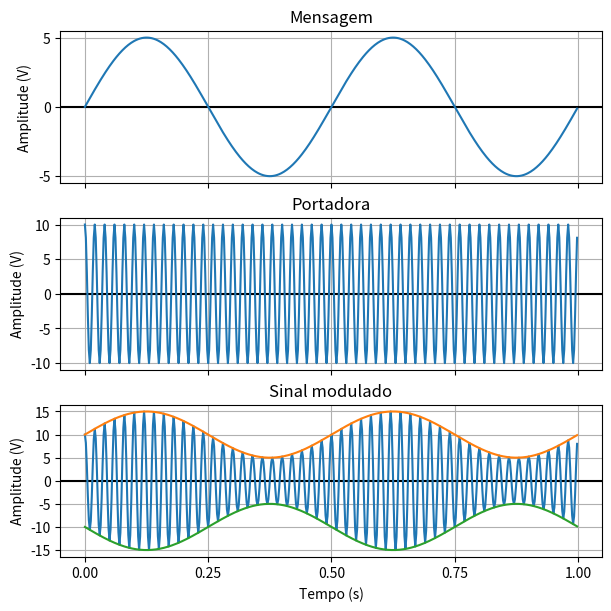

Source code (Python): (Note: this script raises an exception after producing the figure.)
import numpy as np
import matplotlib.pyplot as plt
import matplotlib.ticker as ticker
from  matplotlib.axes import Axes
from pathlib import Path

# Message and Carrier params
message_amplitude=5
message_frequency=2
carrier_amplitude=10
carrier_frequency=50
total_message_cycles=2

# Samples
sample_frequency=carrier_frequency*10
step=1/sample_frequency
t_start=0
t_end=total_message_cycles/message_frequency
t_total=t_end-t_start
t=np.arange(t_start,t_end,step)

# Message Signal
message_signal = message_amplitude * np.sin(2*np.pi*message_frequency*t)

# Carrier Signal
carrier_signal = carrier_amplitude * np.cos(2*np.pi*carrier_frequency*t)

# Modulated Signal
# https://engineerstutor.com/wp-content/uploads/2020/09/AM-Math-Derivation-EngineersTutor.pdf
modulation_index=message_amplitude/carrier_amplitude
if modulation_index > 1: print('Overmodulation')  # Overmodulation: https://youtu.be/I46eP8uZh_Y?t=221&si=-5q_OotpKT7BCADt
# modulated_signal = (carrier_amplitude+message_signal)*np.cos(2*np.pi*carrier_frequency*t)
# modulated_signal = carrier_signal * (1 + modulation_index * np.sin(2*np.pi*message_frequency*t))
# modulated_signal = carrier_signal * (1 + message_signal/carrier_amplitude)
modulated_signal = carrier_signal*(message_signal + carrier_amplitude)/carrier_amplitude


# Envelope
# envelope = (message_amplitude * np.sin(2*np.pi*message_frequency*t)) + carrier_amplitude
envelope = message_signal + carrier_amplitude

# Plot
fig, axs = plt.subplots(3, 1, sharex=True, layout='constrained', figsize=(6, 6))
(ax1, ax2, ax3) = axs
# fig.suptitle('Modulação em Amplitude\nAmplitude Modulation (AM)', fontsize=14)

# set x axis
ax3.xaxis.set_major_locator(ticker.MultipleLocator(1/(2*message_frequency)))
ax3.set_xlabel("Tempo (s)")

# set y axis
ydiv=carrier_amplitude/2
for ax in axs:
    ax.yaxis.set_major_locator(ticker.MultipleLocator(ydiv))
    ax.grid(True)
    ax.set_ylabel("Amplitude (V)")
    ax.tick_params(axis='y', labelleft=True)
    ax.axhline(color='black', linestyle='-', linewidth=1.5)

ax1.set_title('Mensagem')
ax1.plot(t, message_signal)

ax2.set_title('Portadora')
ax2.plot(t, carrier_signal)

ax3.set_title('Sinal modulado')
ax3.plot(t, modulated_signal)
ax3.plot(t,   envelope)
ax3.plot(t,  -envelope)

# ax4.set_title("Log. Magnitude Spectrum")
# ax4.set_xlim(carrier_frequency-(3*message_frequency), carrier_frequency+(3*message_frequency)) 
# ax4.xaxis.set_major_locator(ticker.MultipleLocator(message_frequency))
# ax4.magnitude_spectrum(modulated_signal, Fs=sample_frequency, scale='dB', color='C1')

# Save image
script_path = Path(__file__)
script_stem = script_path.stem
script_dir = script_path.resolve().parent
project_root = script_dir.parent.parent
image_path = project_root / f"src/anexo_01_técnica_e_ética/images/{script_stem}.png";
plt.savefig(image_path)
print(f"> Updated: {image_path}")
